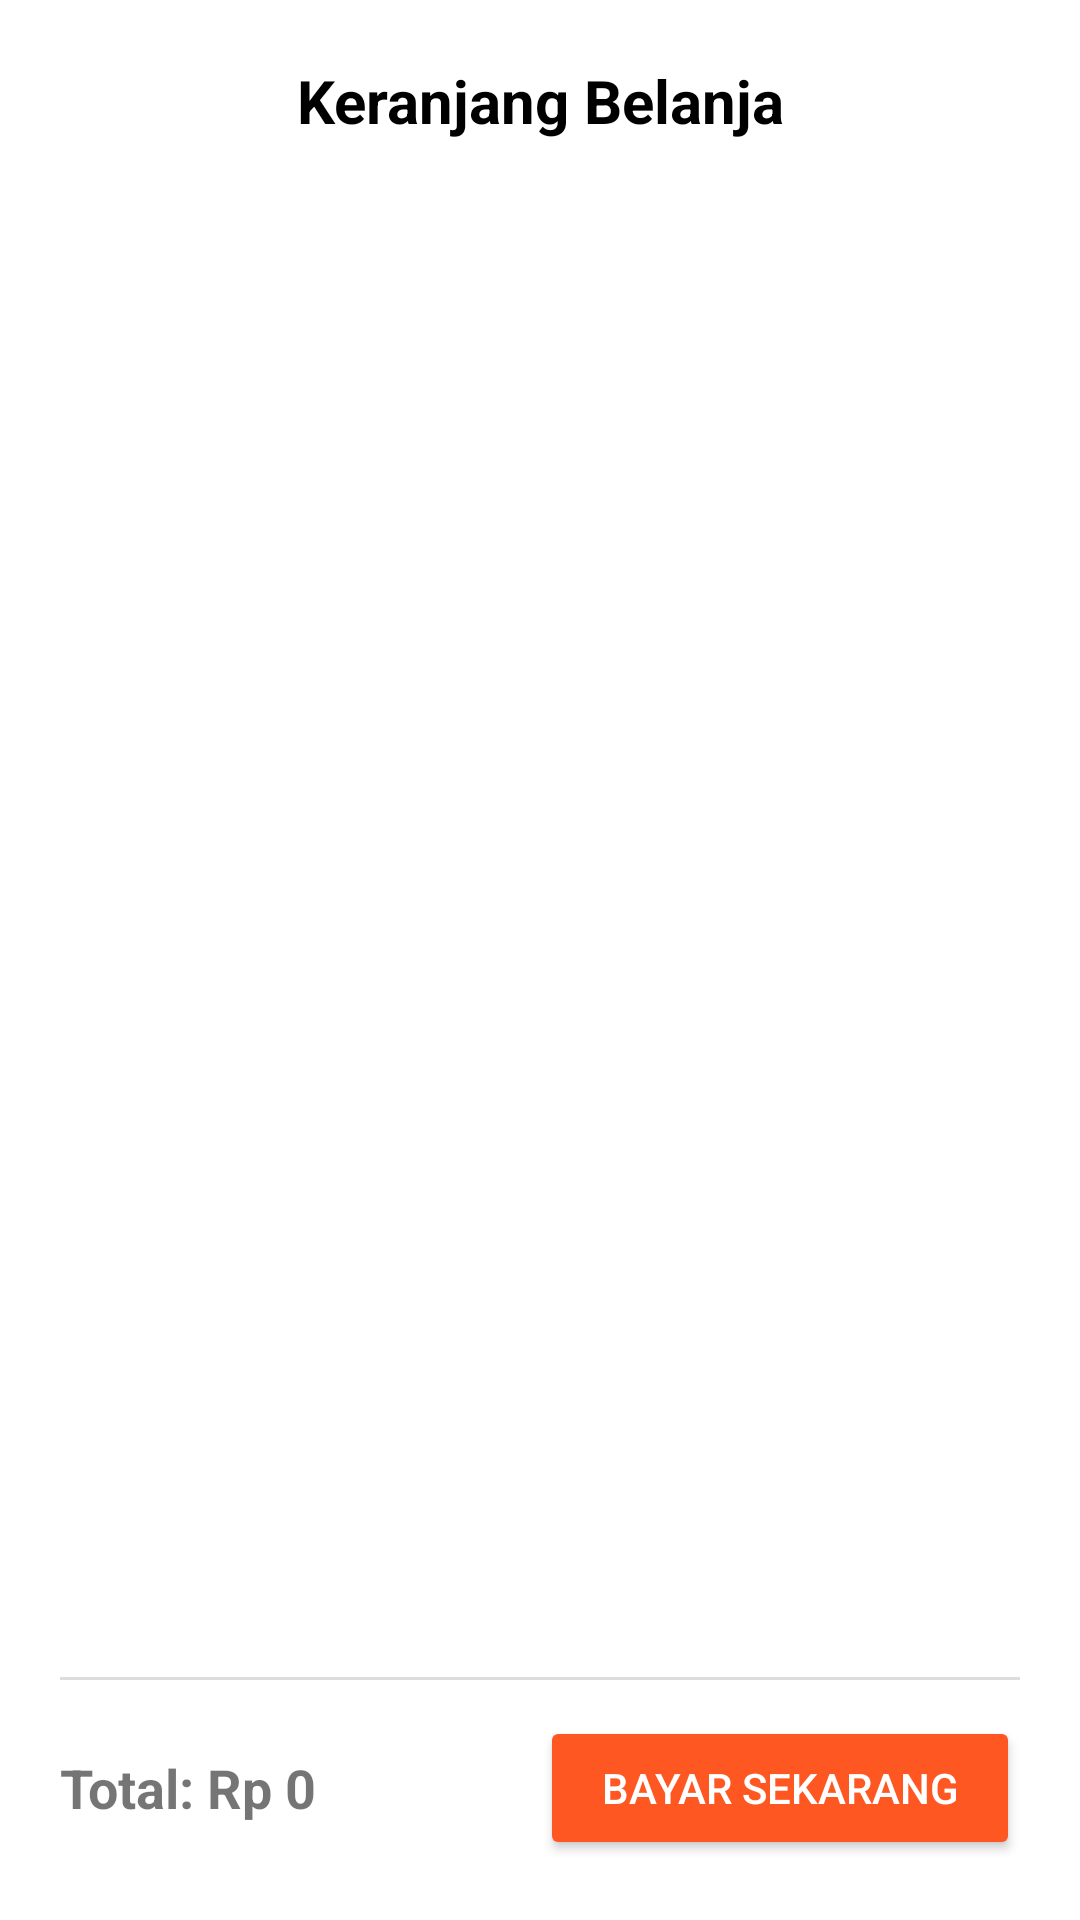

Android layout source for this screen:
<!-- AndroidManifest.xml: application theme Theme.InventoriToko -->
<!-- res/layout/activity_cart.xml -->
<?xml version="1.0" encoding="utf-8"?>
<LinearLayout
    xmlns:android="http://schemas.android.com/apk/res/android"
    android:id="@+id/cartRoot"
    android:layout_width="match_parent"
    android:layout_height="match_parent"
    android:orientation="vertical"
    android:padding="20dp"
    android:background="@android:color/white">

    
    <TextView
        android:id="@+id/tvCartTitle"
        android:layout_width="match_parent"
        android:layout_height="wrap_content"
        android:text="Keranjang Belanja"
        android:textSize="20sp"
        android:textStyle="bold"
        android:textColor="#000000"
        android:gravity="center"
        android:paddingBottom="12dp"/>

    
    <androidx.recyclerview.widget.RecyclerView
        android:id="@+id/rvCart"
        android:layout_width="match_parent"
        android:layout_height="0dp"
        android:layout_weight="1"/>

    
    <View
        android:layout_width="match_parent"
        android:layout_height="1dp"
        android:background="#DDDDDD"
        android:layout_marginTop="12dp"
        android:layout_marginBottom="12dp"/>

    
    <LinearLayout
        android:layout_width="match_parent"
        android:layout_height="wrap_content"
        android:orientation="horizontal"
        android:gravity="center_vertical"
        android:weightSum="1">

        <TextView
            android:id="@+id/tvTotalPrice"
            android:layout_width="0dp"
            android:layout_height="wrap_content"
            android:layout_weight="0.5"
            android:text="Total: Rp 0"
            android:textSize="18sp"
            android:textStyle="bold"/>

        <Button
            android:id="@+id/btnCheckout"
            android:layout_width="0dp"
            android:layout_height="wrap_content"
            android:layout_weight="0.5"
            android:text="Bayar Sekarang"
            android:backgroundTint="#FF5722"
            android:textColor="#FFFFFF"
            android:padding="12dp"/>
    </LinearLayout>

</LinearLayout>
<!-- resources referenced by this layout -->
<resources>
  <style name="Theme.InventoriToko" parent="Theme.AppCompat.Light.NoActionBar">
      </style>
</resources>
